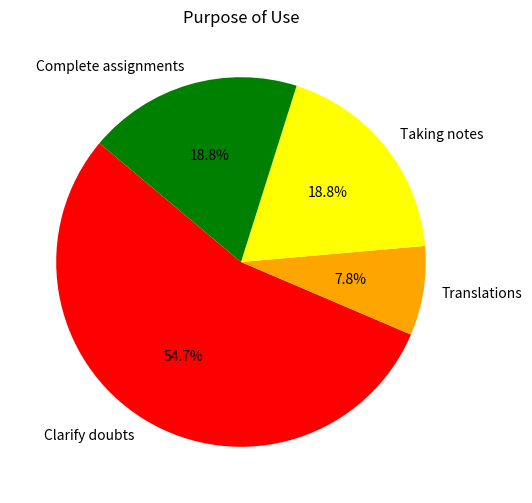

Reproduce this figure in Python. (Note: this script raises an exception after producing the figure.)
import pandas as pd
import matplotlib.pyplot as plt
from collections import Counter

data = [
    "Clarify doubts",
    "Clarify doubts Translations",
    "Clarify doubts Translations",
    "Clarify doubts Translations Taking notes",
    "Clarify doubts Translations Complete assig. Taking notes",
    "Clarify doubts",
    "Clarify doubts Translations Complete assig. Taking notes",
    "Clarify doubts",
    "Clarify doubts",
    "Clarify doubts Complete assig. Taking notes",
    "Clarify doubts",
    "Clarify doubts",
    "Clarify doubts Translations Taking notes",
    "Clarify doubts Complete assig.",
    "Complete assig.",
    "Clarify doubts",
    "Clarify doubts",
    "Clarify doubts",
    "Clarify doubts",
    "Clarify doubts Complete assig. Taking notes",
    "Clarify doubts",
    "Clarify doubts Complete assig. Taking notes",
    "Clarify doubts Taking notes",
    "Clarify doubts",
    "Taking notes",
    "Clarify doubts",
    "Clarify doubts Taking notes",
    "Clarify doubts Translations",
    "Clarify doubts",
    "Complete assig.",
    "Clarify doubts Translations Complete assig. Taking notes",
    "Clarify doubts",
    "Clarify doubts Translations",
    "Clarify doubts",
    "Clarify doubts Translations Complete assig. Taking notes",
    "Clarify doubts",
    "Clarify doubts Complete assig.",
    "Clarify doubts",
    "Complete assig."
]

all_purposes = []
for purposes in data:
    all_purposes.extend(purposes.split())

purpose_counts = Counter(all_purposes)

labels = {
    'Clarify': 'Clarify doubts',
    'doubts': 'Clarify doubts',
    'Translations': 'Translations',
    'Complete': 'Complete assignments',
    'assig.': 'Complete assignments',
    'Taking': 'Taking notes',
    'notes': 'Taking notes'
}

purpose_counts_adjusted = Counter()
for key, count in purpose_counts.items():
    purpose_counts_adjusted[labels.get(key, key)] += count

plt.figure(figsize=(10, 6))
plt.pie(purpose_counts_adjusted.values(), labels=purpose_counts_adjusted.keys(), autopct='%1.1f%%', startangle=140, colors=['red', 'orange', 'yellow', 'green', 'blue'])
plt.title('Purpose of Use')
plt.savefig(r'C:/Users/<user>/OneDrive/Documentos/University - Coventry-FEI/Subjects/Thesis/Findings/graphics/Purpose_of_Use_Pie.png')
plt.show()
plt.close()
